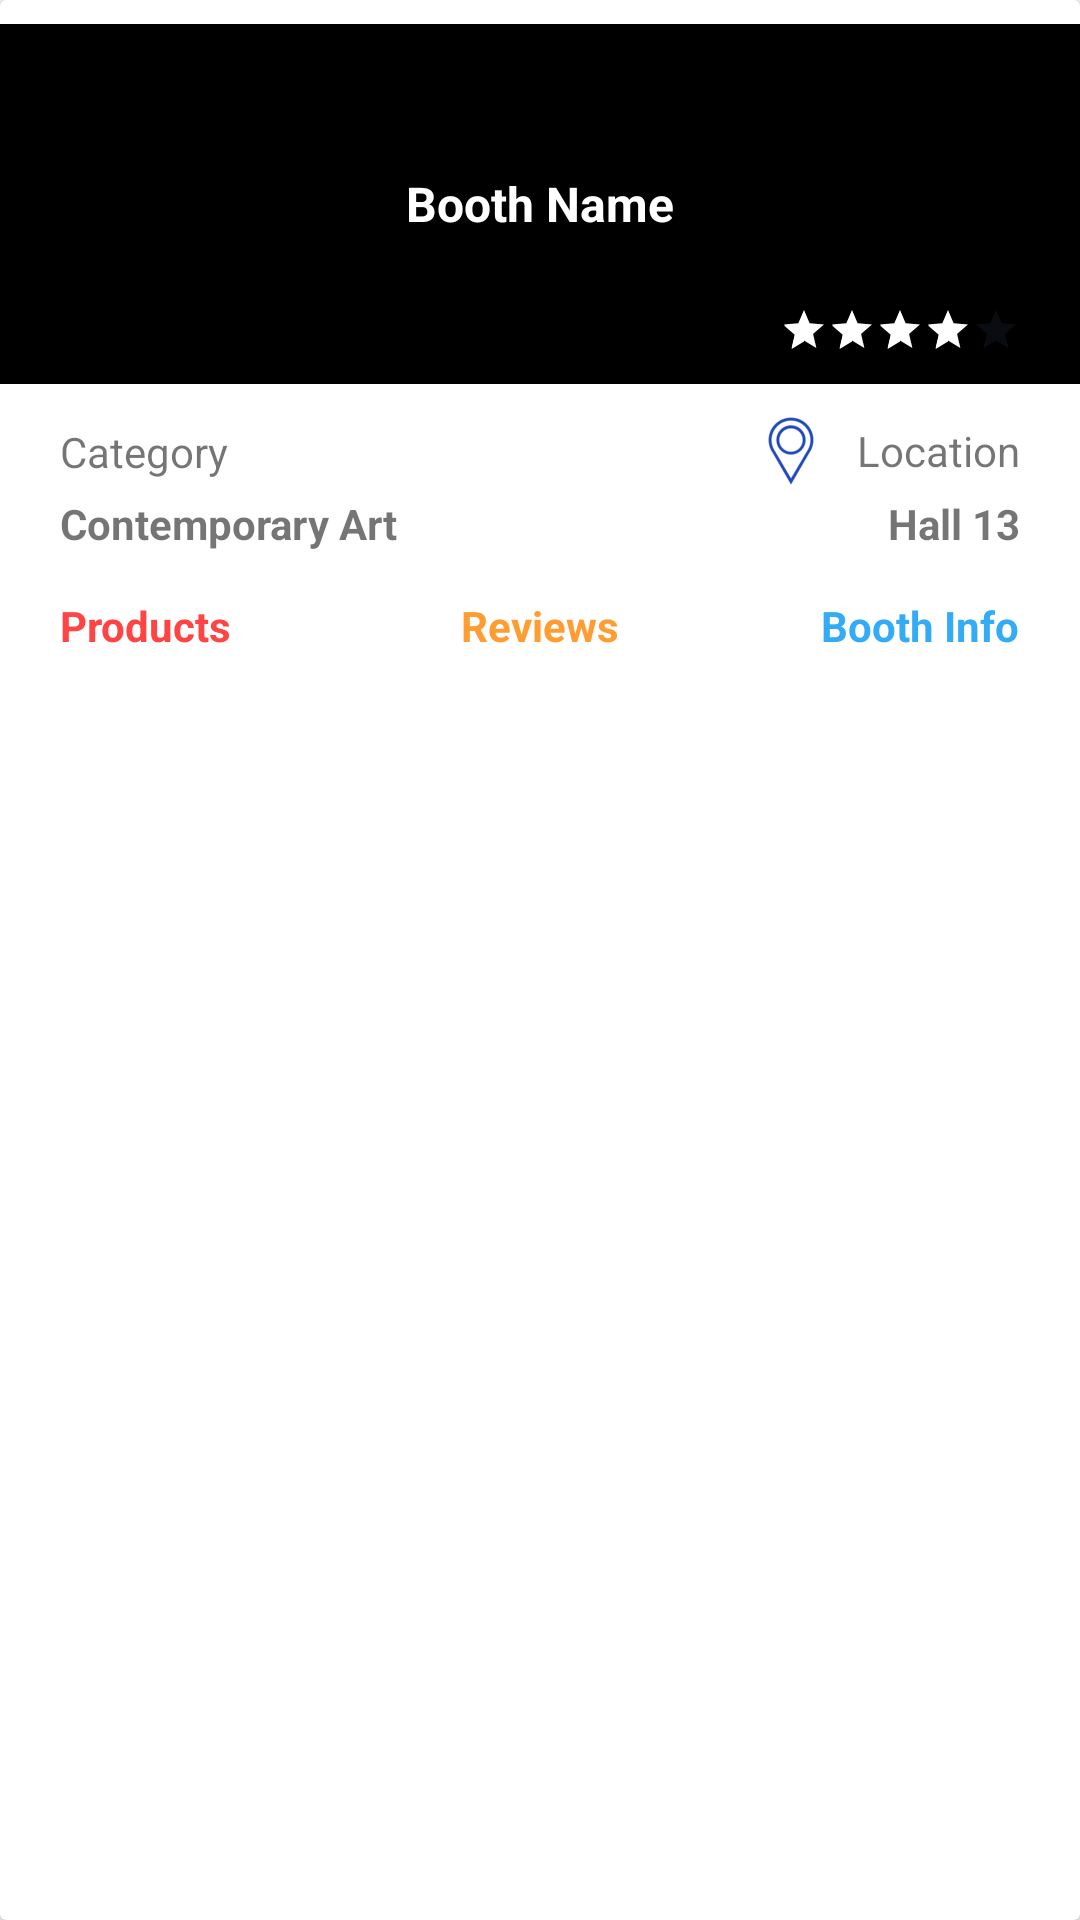

Android layout source for this screen:
<!-- AndroidManifest.xml: application theme AppTheme -->
<!-- res/layout/recycler_view_booths.xml -->
<?xml version="1.0" encoding="utf-8"?>
<android.support.v7.widget.CardView
    xmlns:android="http://schemas.android.com/apk/res/android"
    android:layout_width="match_parent"
    android:layout_height="wrap_content"
    android:background="@android:color/white">

    <LinearLayout
        android:layout_width="match_parent"
        android:layout_height="wrap_content"
        android:focusable="true"
        android:orientation="vertical"
        android:paddingBottom="@dimen/layout_recycler_view_booths_padding"
        android:paddingTop="@dimen/layout_recycler_view_booths_padding">

        <LinearLayout
            android:layout_width="match_parent"
            android:layout_height="wrap_content"
            android:background="?android:attr/selectableItemBackground"
            android:clickable="true"
            android:focusable="true"
            android:orientation="vertical">

            <FrameLayout
                xmlns:android="http://schemas.android.com/apk/res/android"
                android:layout_width="match_parent"
                android:layout_height="wrap_content">

                <ImageView
                    android:id="@+id/booths_rv_image_view"
                    android:layout_width="match_parent"
                    android:layout_height="@dimen/layout_recycler_view_booths_iv_height"
                    android:background="@android:color/black"
                    android:contentDescription="@string/app_name"
                    android:scaleType="fitXY"
                    android:src="@drawable/imageslide"/>

                <TextView
                    android:layout_width="match_parent"
                    android:layout_height="match_parent"
                    android:alpha=".5"
                    android:background="@android:color/black"/>

                <TextView
                    android:layout_width="wrap_content"
                    android:layout_height="wrap_content"
                    android:layout_gravity="center"
                    android:text="Booth Name"
                    android:textColor="@android:color/white"
                    android:textSize="@dimen/layout_recycler_view_booths_textsize"
                    android:textStyle="bold"/>

                <RatingBar
                    android:id="@+id/ratingBar"
                    style="?android:attr/ratingBarStyleSmall"
                    android:layout_width="wrap_content"
                    android:layout_height="wrap_content"
                    android:layout_gravity="bottom|end"
                    android:layout_marginBottom="@dimen/layout_recycler_view_booths_margin_medium"
                    android:layout_marginEnd="@dimen/layout_recycler_view_booths_margin_large"
                    android:isIndicator="true"
                    android:numStars="5"
                    android:rating="4"
                    android:stepSize="0.1"
                    android:theme="@style/RatingBar"/>
            </FrameLayout>
        </LinearLayout>

        <LinearLayout
            android:layout_width="match_parent"
            android:layout_height="wrap_content"
            android:orientation="vertical"
            android:paddingEnd="@dimen/layout_recycler_view_booths_padding_medium"
            android:paddingStart="@dimen/layout_recycler_view_booths_padding_medium">

            <LinearLayout
                android:layout_width="match_parent"
                android:layout_height="wrap_content"
                android:layout_marginTop="@dimen/layout_recycler_view_booths_margin_small"
                android:baselineAligned="false"
                android:orientation="horizontal">

                <LinearLayout
                    android:layout_width="0dp"
                    android:layout_height="wrap_content"
                    android:layout_gravity="center"
                    android:layout_weight=".1"
                    android:orientation="vertical">

                    <TextView
                        android:layout_width="wrap_content"
                        android:layout_height="wrap_content"
                        android:layout_marginBottom="@dimen/layout_recycler_view_booths_margin_verysmall"
                        android:layout_marginTop="@dimen/layout_recycler_view_booths_margin_verysmall"
                        android:gravity="center"
                        android:text="Category"
                        android:textAppearance="@android:style/TextAppearance.DeviceDefault.Small"/>
                </LinearLayout>

                <LinearLayout
                    android:layout_width="0dp"
                    android:layout_height="wrap_content"
                    android:layout_gravity="center"
                    android:layout_weight=".1"
                    android:gravity="end"
                    android:orientation="vertical">


                    <TextView
                        android:id="@+id/recent_rc_last_seen"
                        android:layout_width="wrap_content"
                        android:layout_height="wrap_content"
                        android:drawablePadding="@dimen/layout_recycler_view_booths_padding_small"
                        android:drawableStart="@drawable/location"
                        android:gravity="center"
                        android:text="Location"
                        android:textAppearance="@android:style/TextAppearance.DeviceDefault.Small"/>
                </LinearLayout>


            </LinearLayout>

            <RelativeLayout
                android:layout_width="wrap_content"
                android:layout_height="match_parent">

                <TextView
                    android:layout_width="wrap_content"
                    android:layout_height="wrap_content"
                    android:gravity="center"
                    android:text="Contemporary Art"
                    android:textAppearance="@android:style/TextAppearance.DeviceDefault.Small"
                    android:textStyle="bold"/>

                <TextView
                    android:layout_width="wrap_content"
                    android:layout_height="wrap_content"
                    android:layout_alignParentEnd="true"
                    android:gravity="center"
                    android:text="Hall 13"
                    android:textAppearance="@android:style/TextAppearance.DeviceDefault.Small"
                    android:textStyle="bold"/>
            </RelativeLayout>

            <LinearLayout
                android:layout_width="match_parent"
                android:layout_height="wrap_content"
                android:layout_marginTop="@dimen/layout_recycler_view_booths_margin_medium"
                android:baselineAligned="false"
                android:orientation="horizontal">


                <LinearLayout
                    android:layout_width="0dp"
                    android:layout_height="wrap_content"
                    android:layout_weight=".2"
                    android:orientation="vertical">

                    <TextView
                        android:id="@+id/tv_sessions_speaker_name"
                        android:layout_width="wrap_content"
                        android:layout_height="wrap_content"
                        android:layout_marginBottom="@dimen/layout_recycler_view_booths_margin_verysmall"
                        android:layout_marginTop="@dimen/layout_recycler_view_booths_margin_verysmall"
                        android:maxLines="1"
                        android:text="Products"
                        android:textAppearance="@android:style/TextAppearance.DeviceDefault.Small"
                        android:textColor="@android:color/holo_red_light"
                        android:textStyle="bold"/>
                </LinearLayout>

                <LinearLayout
                    android:layout_width="0dp"
                    android:layout_height="wrap_content"
                    android:layout_weight=".1"
                    android:gravity="center"
                    android:orientation="horizontal">

                    <TextView
                        android:id="@+id/tv_booths_review"
                        android:layout_width="wrap_content"
                        android:layout_height="wrap_content"
                        android:layout_marginBottom="@dimen/layout_recycler_view_booths_margin_verysmall"
                        android:layout_marginTop="@dimen/layout_recycler_view_booths_margin_verysmall"
                        android:text="Reviews"
                        android:textAppearance="@android:style/TextAppearance.DeviceDefault.Small"
                        android:textColor="@color/gold"
                        android:textStyle="bold"/>
                </LinearLayout>

                <LinearLayout
                    android:layout_width="0dp"
                    android:layout_height="wrap_content"
                    android:layout_weight=".2"
                    android:gravity="end"
                    android:orientation="horizontal">

                    <TextView
                        android:id="@+id/tv_sessions_reservation"
                        android:layout_width="wrap_content"
                        android:layout_height="wrap_content"
                        android:layout_marginBottom="@dimen/layout_recycler_view_booths_margin_verysmall"
                        android:layout_marginTop="@dimen/layout_recycler_view_booths_margin_verysmall"
                        android:text="Booth Info"
                        android:textAppearance="@android:style/TextAppearance.DeviceDefault.Small"
                        android:textColor="@color/skyBlue"
                        android:textStyle="bold"/>

                </LinearLayout>

            </LinearLayout>

        </LinearLayout>
    </LinearLayout>
</android.support.v7.widget.CardView>
<!-- resources referenced by this layout -->
<resources>
  <color name="gold">#FF9C32</color>
  <color name="skyBlue">#33ACF5</color>
  <dimen name="layout_recycler_view_booths_iv_height">120dp</dimen>
  <dimen name="layout_recycler_view_booths_margin_large">20dp</dimen>
  <dimen name="layout_recycler_view_booths_margin_medium">10dp</dimen>
  <dimen name="layout_recycler_view_booths_margin_small">8dp</dimen>
  <dimen name="layout_recycler_view_booths_margin_verysmall">5dp</dimen>
  <dimen name="layout_recycler_view_booths_padding">8dp</dimen>
  <dimen name="layout_recycler_view_booths_padding_medium">20dp</dimen>
  <dimen name="layout_recycler_view_booths_padding_small">10dp</dimen>
  <dimen name="layout_recycler_view_booths_textsize">16sp</dimen>
  <!-- drawable location: png bitmap (drawable-hdpi, 1158 bytes) -->
  <string name="app_name">TagproEvents</string>
  <style name="RatingBar" parent="Theme.AppCompat">
          <item name="colorControlNormal">@color/darkGray</item>
          <item name="colorControlActivated">@color/colorPrimary</item>
      </style>
  <style name="AppTheme" parent="Theme.AppCompat.DayNight.NoActionBar">
          
          <item name="colorPrimary">@color/white</item>
          <item name="colorPrimaryDark">@color/whiteSmoke</item>
          <item name="colorAccent">@color/colorAccent</item>
          <item name="drawerArrowStyle">@style/DrawerArrowStyle</item>
          <item name="android:windowContentTransitions" tools:targetApi="lollipop">true</item>
          <item name="android:windowActivityTransitions" tools:targetApi="lollipop">true</item>
          <item name="android:windowSharedElementEnterTransition" tools:targetApi="lollipop">@transition/change_image_transform</item>
          <item name="android:windowSharedElementExitTransition" tools:targetApi="lollipop">@transition/change_image_transform</item>
          <item name="android:actionButtonStyle">@style/MenuActionButtonStyle</item>
          <item name="actionButtonStyle">@style/MenuActionButtonStyle</item>
      </style>
  <color name="darkGray">#1D2733</color>
  <color name="colorPrimary">#FFFFFF</color>
  <color name="white">#FFFFFF</color>
  <color name="whiteSmoke">#F0F0F0</color>
  <color name="colorAccent">#FF4081</color>
  <style name="DrawerArrowStyle" parent="Widget.AppCompat.DrawerArrowToggle">
          <item name="spinBars">true</item>
          <item name="color">@android:color/darker_gray</item>
      </style>
  <style name="MenuActionButtonStyle" parent="Widget.AppCompat.ActionButton">
          <item name="android:minWidth">40dp</item>
          <item name="android:maxWidth">100dp</item>
          <item name="android:width">40dp</item>
      </style>
</resources>
